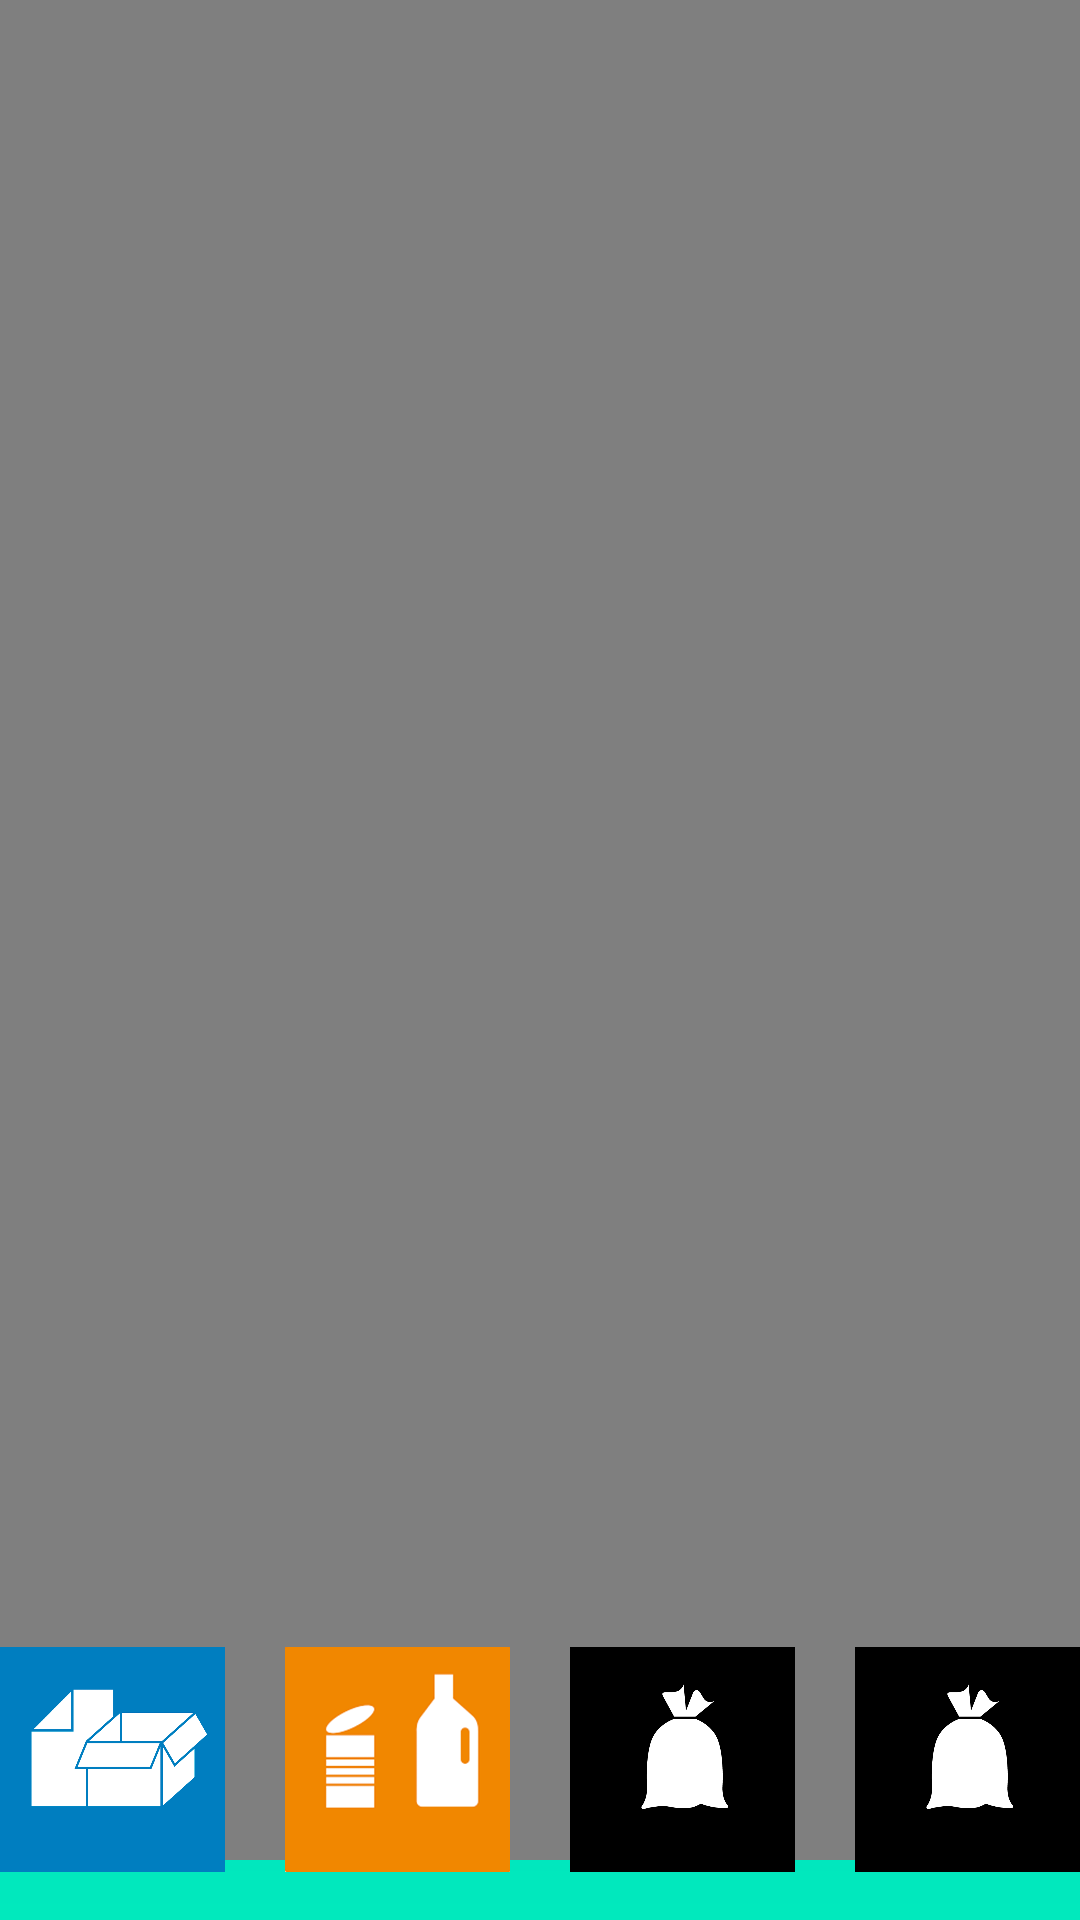

Write the Android layout XML for this screen, with the resource values it uses.
<!-- AndroidManifest.xml: application theme Theme.Trashventure -->
<!-- res/layout/activity_game_screen_aa.xml -->
<?xml version="1.0" encoding="utf-8"?>
<androidx.constraintlayout.widget.ConstraintLayout xmlns:android="http://schemas.android.com/apk/res/android"
    xmlns:app="http://schemas.android.com/apk/res-auto"
    xmlns:tools="http://schemas.android.com/tools"
    android:layout_width="match_parent"
    android:layout_height="match_parent"
    android:background="@drawable/title_screen_two"
    android:theme="@android:style/Theme.Translucent.NoTitleBar"
    tools:context=".GameScreenAa">

    <FrameLayout
        android:layout_width="match_parent"
        android:layout_height="wrap_content"
        app:layout_constraintLeft_toRightOf="parent"
        app:layout_constraintRight_toRightOf="parent"
        app:layout_constraintTop_toTopOf="parent">


        <VideoView
            android:id="@+id/gameVideoViewAa"
            android:layout_width="match_parent"
            android:layout_height="620dp"
            android:layout_gravity="center"/>

    </FrameLayout>

    <ImageButton
        android:id="@+id/choiceButton1Aa"
        android:layout_width="75dp"
        android:layout_height="75dp"
        android:layout_marginStart="10dp"
        android:layout_marginLeft="10dp"
        android:layout_marginEnd="10dp"
        android:layout_marginRight="10dp"
        android:layout_marginBottom="16dp"
        android:background="@drawable/papir_og_pap"
        android:onClick="button1aa"
        android:scaleType="fitCenter"
        app:layout_constraintBottom_toBottomOf="parent"
        app:layout_constraintEnd_toStartOf="@+id/choiceButton2Aa"
        app:layout_constraintStart_toStartOf="parent" />

    <ImageButton
        android:id="@+id/choiceButton3Aa"
        android:layout_width="75dp"
        android:layout_height="75dp"
        android:layout_marginStart="10dp"
        android:layout_marginLeft="10dp"
        android:layout_marginEnd="10dp"
        android:layout_marginRight="10dp"
        android:layout_marginBottom="16dp"
        android:background="@drawable/restaffald"
        android:onClick="button3aa"
        android:scaleType="fitCenter"
        app:layout_constraintBottom_toBottomOf="parent"
        app:layout_constraintEnd_toStartOf="@+id/choiceButton4Aa"
        app:layout_constraintStart_toEndOf="@+id/choiceButton2Aa" />

    <ImageButton
        android:id="@+id/choiceButton4Aa"
        android:layout_width="75dp"
        android:layout_height="75dp"
        android:layout_marginStart="10dp"
        android:layout_marginLeft="10dp"
        android:layout_marginEnd="10dp"
        android:layout_marginRight="10dp"
        android:layout_marginBottom="16dp"
        android:background="@drawable/restaffald"
        android:onClick="button4aa"
        android:scaleType="fitCenter"
        app:layout_constraintBottom_toBottomOf="parent"
        app:layout_constraintEnd_toEndOf="parent"
        app:layout_constraintStart_toEndOf="@+id/choiceButton3Aa" />

    <ImageButton
        android:id="@+id/choiceButton2Aa"
        android:layout_width="75dp"
        android:layout_height="75dp"
        android:layout_marginStart="10dp"
        android:layout_marginLeft="10dp"
        android:layout_marginEnd="10dp"
        android:layout_marginRight="10dp"
        android:layout_marginBottom="16dp"
        android:background="@drawable/metal_og_plast"
        android:onClick="button2aa"
        android:scaleType="fitCenter"
        app:layout_constraintBottom_toBottomOf="parent"
        app:layout_constraintEnd_toStartOf="@+id/choiceButton3Aa"
        app:layout_constraintStart_toEndOf="@+id/choiceButton1Aa" />


</androidx.constraintlayout.widget.ConstraintLayout>
<!-- resources referenced by this layout -->
<resources>
  <!-- drawable metal_og_plast: png bitmap (drawable, 41855 bytes) -->
  <!-- drawable papir_og_pap: png bitmap (drawable, 33004 bytes) -->
  <!-- drawable restaffald: png bitmap (drawable, 21856 bytes) -->
  <!-- drawable title_screen_two: png bitmap (drawable, 44823 bytes) -->
  <style name="Theme.Trashventure" parent="Theme.MaterialComponents.DayNight.NoActionBar">
          
          <item name="colorPrimary">@color/purple_500</item>
          <item name="colorPrimaryVariant">@color/purple_700</item>
          <item name="colorOnPrimary">@color/white</item>
          
          <item name="colorSecondary">@color/teal_200</item>
          <item name="colorSecondaryVariant">@color/teal_700</item>
          <item name="colorOnSecondary">@color/black</item>
          
          <item name="android:statusBarColor" tools:targetApi="l">?attr/colorPrimaryVariant</item>
          
      </style>
  <!-- not gathered from this repository: default colours our renderer supplied (Android Studio template values) -->
  <color name="purple_500">#FF6200EE</color>
  <color name="purple_700">#FF3700B3</color>
  <color name="teal_200">#FF03DAC5</color>
  <color name="teal_700">#FF018786</color>
  <color name="black">#FF000000</color>
  <color name="white">#FFFFFFFF</color>
</resources>
